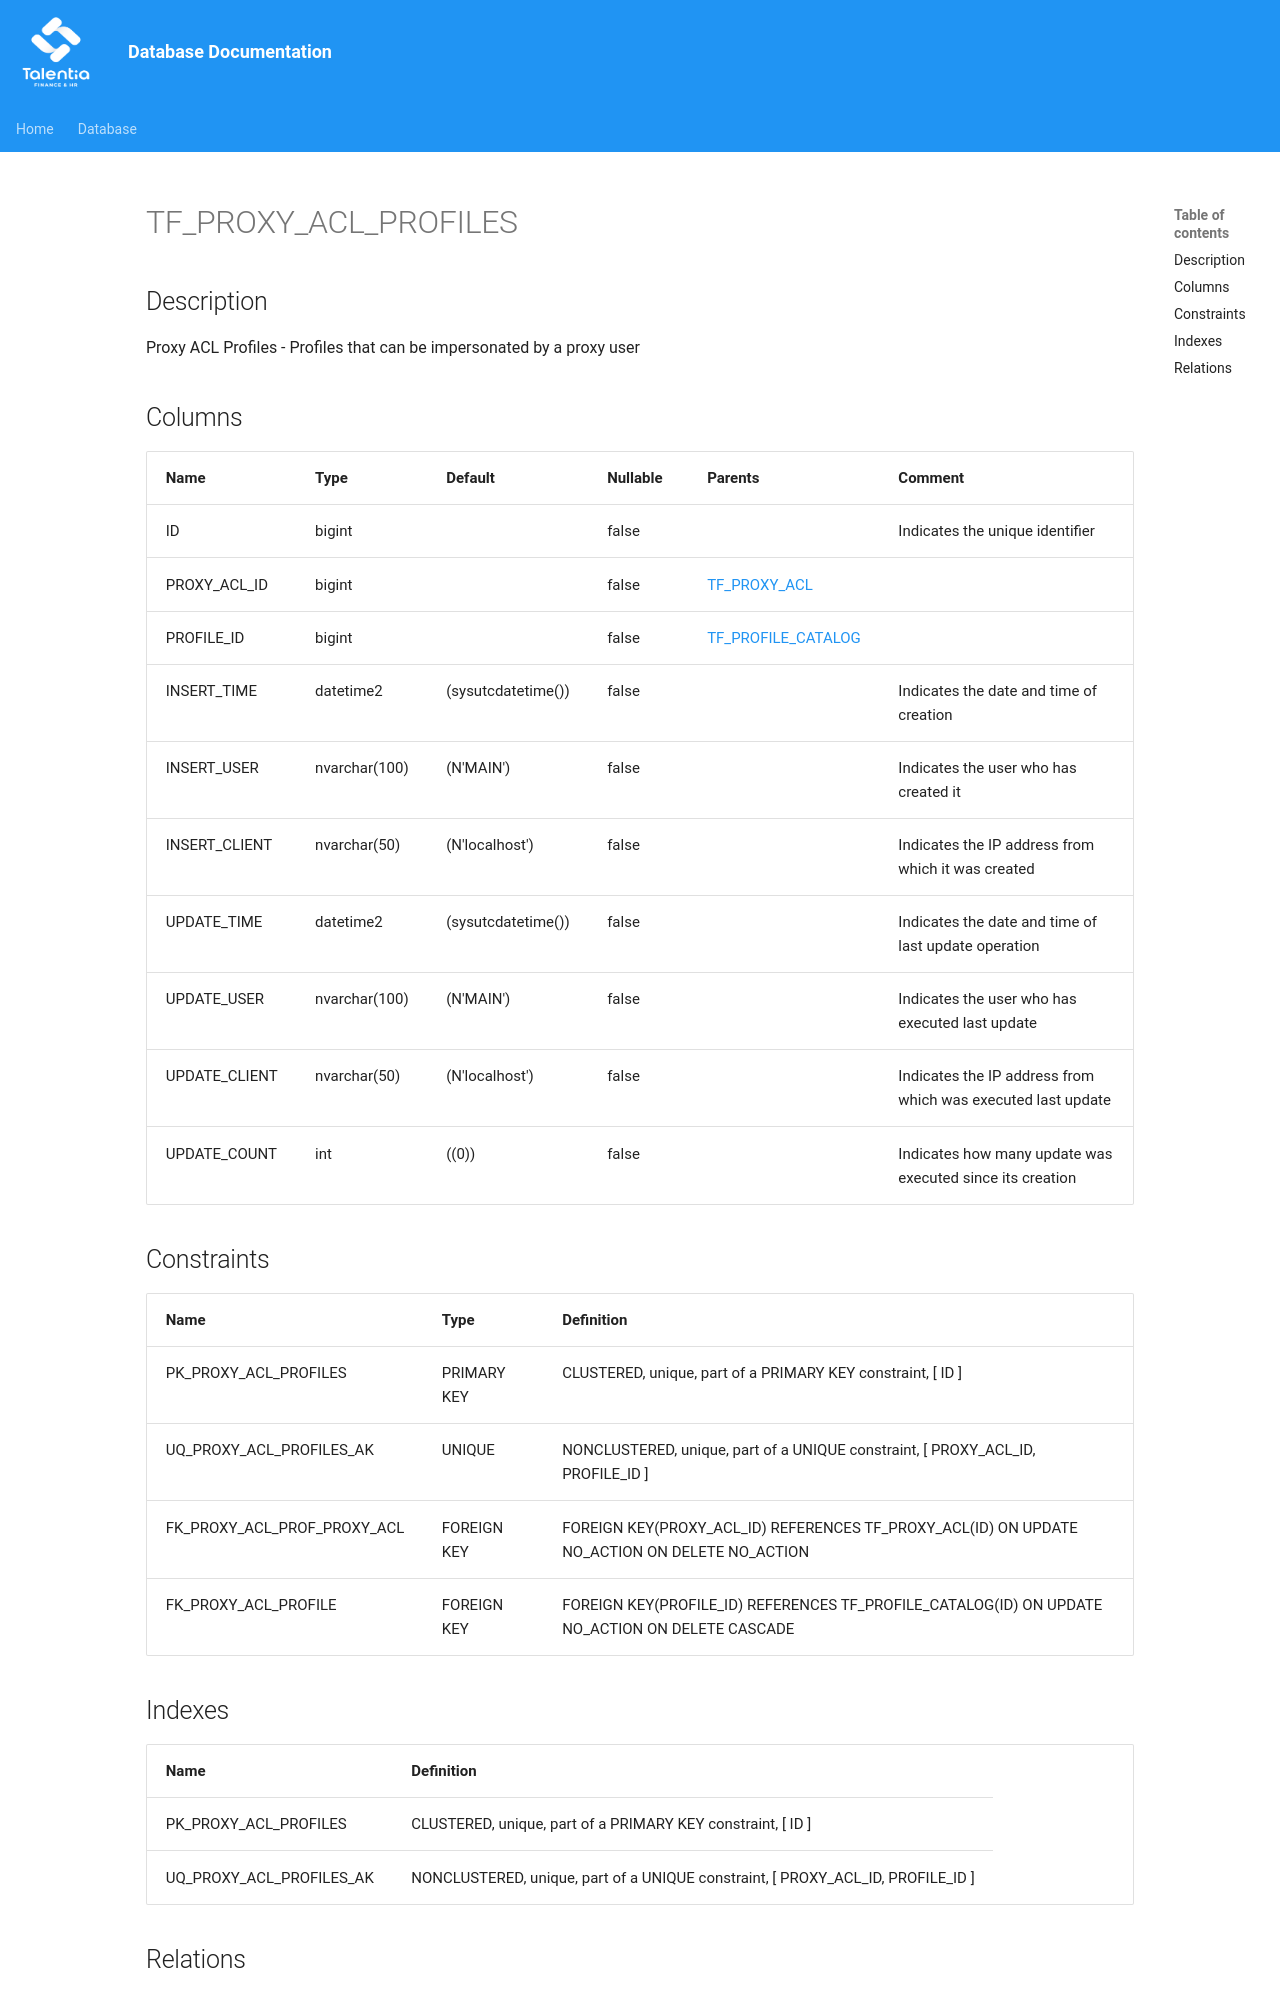

repository: giovanniporcelli/documentazione-db · page: schema/TF_PROXY_ACL_PROFILES/index.html · generator: mkdocs

# TF_PROXY_ACL_PROFILES

## Description

Proxy ACL Profiles - Profiles that can be impersonated by a proxy user  


## Columns

| Name | Type | Default | Nullable | Parents | Comment |
| ---- | ---- | ------- | -------- | ------- | ------- |
| ID | bigint |  | false |  | Indicates the unique identifier |
| PROXY_ACL_ID | bigint |  | false | [TF_PROXY_ACL](TF_PROXY_ACL.md) |  |
| PROFILE_ID | bigint |  | false | [TF_PROFILE_CATALOG](TF_PROFILE_CATALOG.md) |  |
| INSERT_TIME | datetime2 | (sysutcdatetime()) | false |  | Indicates the date and time of creation |
| INSERT_USER | nvarchar(100) | (N'MAIN') | false |  | Indicates the user who has created it |
| INSERT_CLIENT | nvarchar(50) | (N'localhost') | false |  | Indicates the IP address from which it was created |
| UPDATE_TIME | datetime2 | (sysutcdatetime()) | false |  | Indicates the date and time of last update operation |
| UPDATE_USER | nvarchar(100) | (N'MAIN') | false |  | Indicates the user who has executed last update |
| UPDATE_CLIENT | nvarchar(50) | (N'localhost') | false |  | Indicates the IP address from which was executed last update |
| UPDATE_COUNT | int | ((0)) | false |  | Indicates how many update was executed since its creation |
